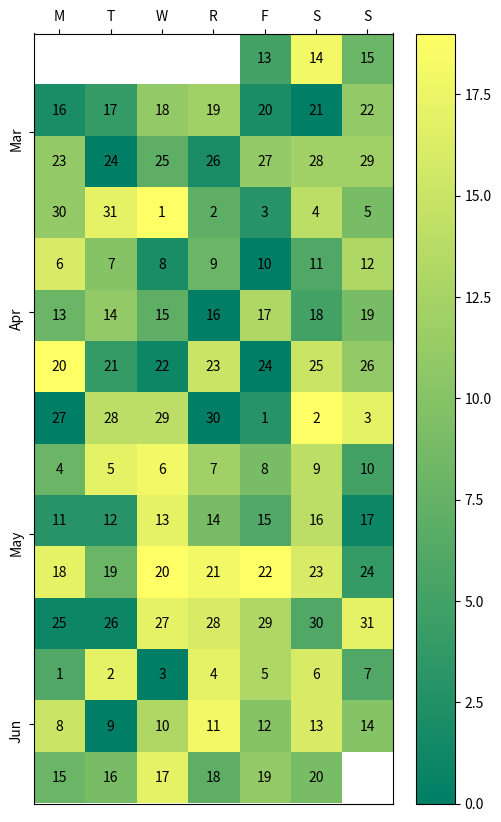

Recreate this plot in Python.
# https://stackoverflow.com/questions/32485907/matplotlib-and-numpy-create-a-calendar-heatmap


import datetime as dt
import matplotlib.pyplot as plt
import numpy as np


def main():
    dates, data = generate_data()
    fig, ax = plt.subplots(figsize=(6, 10))
    calendar_heatmap(ax, dates, data)
    plt.show()


def generate_data():
    num = 100
    data = np.random.randint(0, 20, num)
    start = dt.datetime(2015, 3, 13)
    dates = [start + dt.timedelta(days=i) for i in range(num)]
    return dates, data


def calendar_array(dates, data):
    i, j = zip(*[d.isocalendar()[1:] for d in dates])
    i = np.array(i) - min(i)
    j = np.array(j) - 1
    ni = max(i) + 1

    calendar = np.nan * np.zeros((ni, 7))
    calendar[i, j] = data
    return i, j, calendar


def calendar_heatmap(ax, dates, data):
    i, j, calendar = calendar_array(dates, data)
    im = ax.imshow(calendar, interpolation='none', cmap='summer')
    label_days(ax, dates, i, j, calendar)
    label_months(ax, dates, i, j, calendar)
    ax.figure.colorbar(im)


def label_days(ax, dates, i, j, calendar):
    ni, nj = calendar.shape
    day_of_month = np.nan * np.zeros((ni, 7))
    day_of_month[i, j] = [d.day for d in dates]

    for (i, j), day in np.ndenumerate(day_of_month):
        if np.isfinite(day):
            ax.text(j, i, int(day), ha='center', va='center')

    ax.set(xticks=np.arange(7),
           xticklabels=['M', 'T', 'W', 'R', 'F', 'S', 'S'])
    ax.xaxis.tick_top()


def label_months(ax, dates, i, j, calendar):
    month_labels = np.array(['Jan', 'Feb', 'Mar', 'Apr', 'May', 'Jun', 'Jul',
                             'Aug', 'Sep', 'Oct', 'Nov', 'Dec'])
    months = np.array([d.month for d in dates])
    uniq_months = sorted(set(months))
    yticks = [i[months == m].mean() for m in uniq_months]
    labels = [month_labels[m - 1] for m in uniq_months]
    ax.set(yticks=yticks)
    ax.set_yticklabels(labels, rotation=90)


main()
